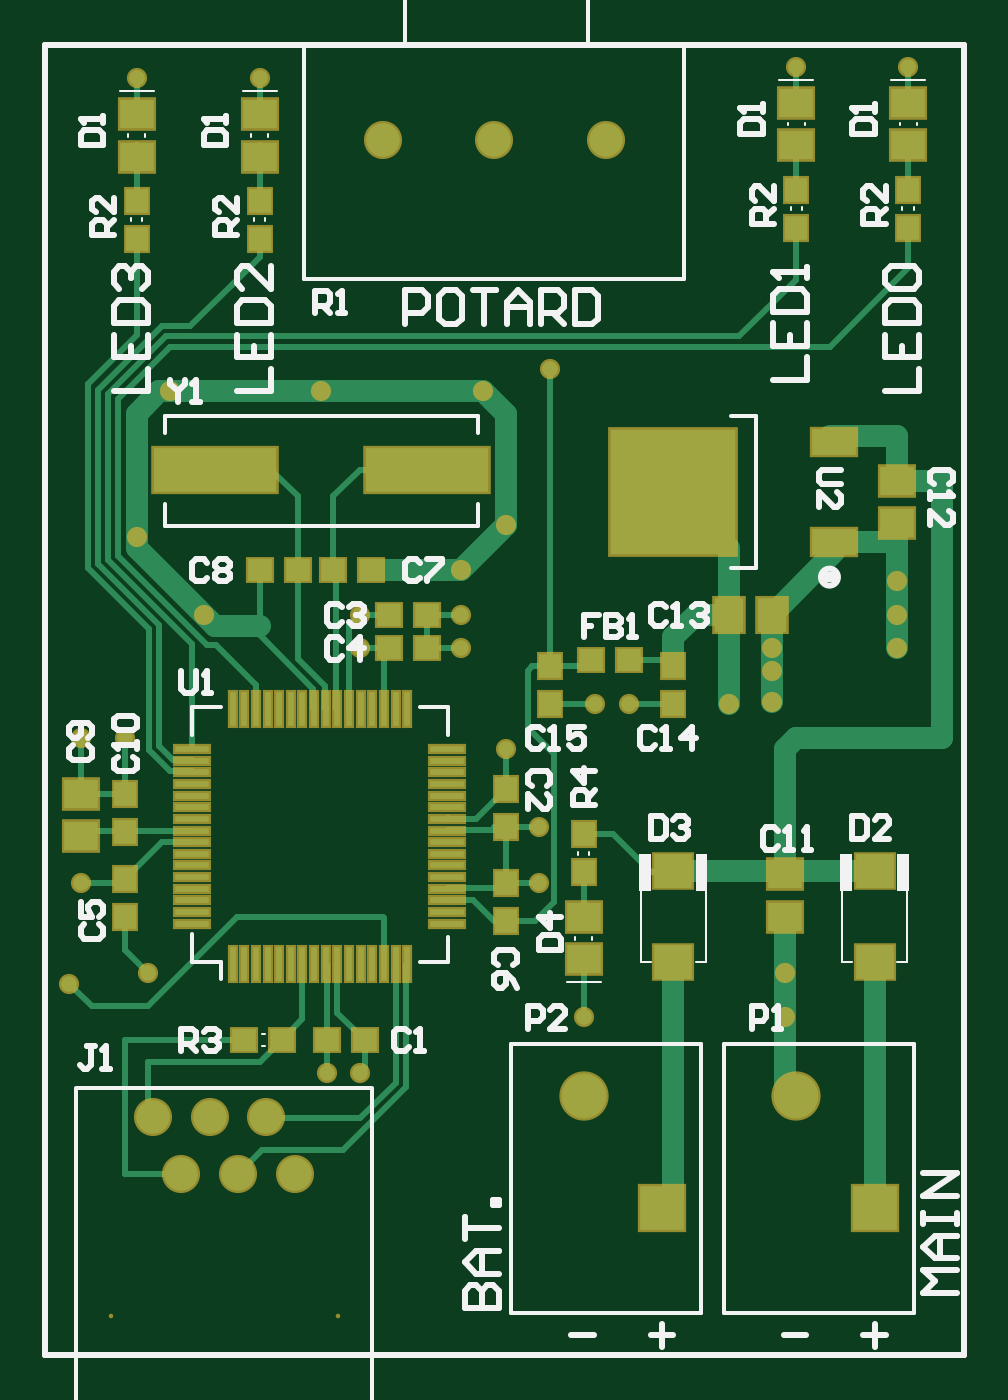
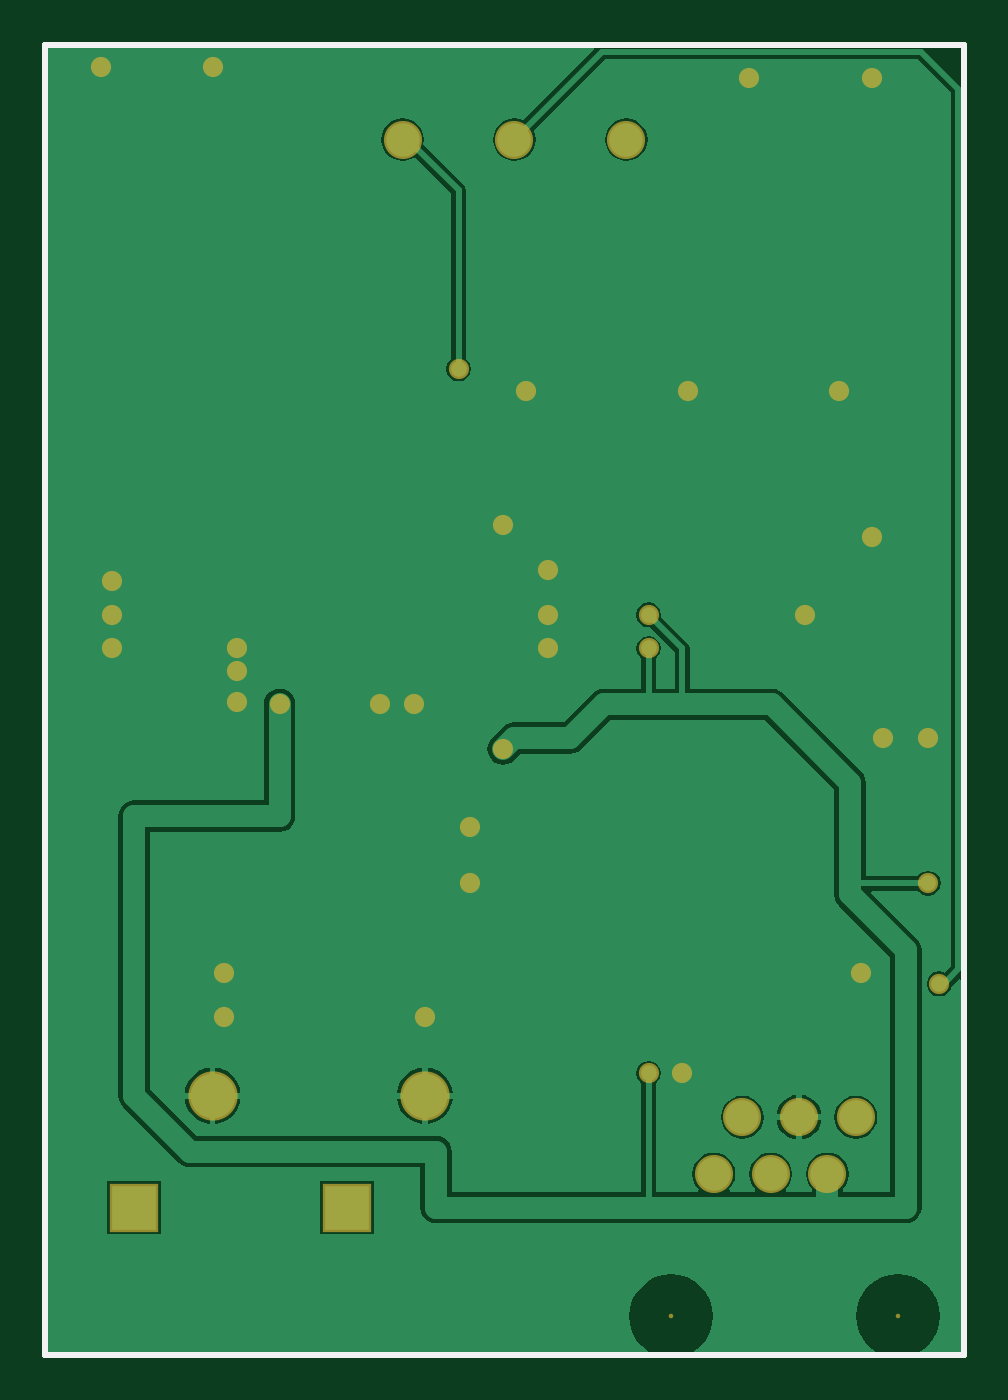
Circuit board: 9 layer files. Board 41.1 x 58.6 mm.
- bottom_copper: TP3_PCB.GBL (14038 bytes)
- bottom_silk: TP3_PCB.GBO (929 bytes)
- paste: TP3_PCB.GBP (927 bytes)
- bottom_mask: TP3_PCB.GBS (2201 bytes)
- outline: TP3_PCB.GKO (932 bytes)
- top_copper: TP3_PCB.GTL (10361 bytes)
- top_silk: TP3_PCB.GTO (15957 bytes)
- paste: TP3_PCB.GTP (3262 bytes)
- top_mask: TP3_PCB.GTS (4878 bytes)

=== bottom_copper: TP3_PCB.GBL (14038 bytes, source omitted) ===
=== bottom_silk: TP3_PCB.GBO ===
%FSLAX44Y44*%
%MOMM*%
G71*
G01*
G75*
G04 Layer_Color=32896*
%ADD10R,0.3000X1.5000*%
%ADD11R,1.5000X0.3000*%
%ADD12R,5.5000X2.0000*%
%ADD13R,1.6800X1.5200*%
%ADD14R,1.1000X1.0000*%
%ADD15R,1.0000X1.1000*%
%ADD16R,1.5000X1.3000*%
%ADD17R,1.3000X1.5000*%
%ADD18R,2.0000X1.2000*%
%ADD19R,5.6000X5.6000*%
%ADD20C,0.2540*%
%ADD21C,1.0000*%
%ADD22C,1.5000*%
%ADD23R,2.0000X2.0000*%
%ADD24C,2.0000*%
%ADD25C,0.7000*%
%ADD26C,0.2000*%
%ADD27C,0.1000*%
%ADD28R,0.7620X0.5080*%
%ADD29R,0.5032X1.7032*%
%ADD30R,1.7032X0.5032*%
%ADD31R,5.7032X2.2032*%
%ADD32R,1.8832X1.7232*%
%ADD33R,1.3032X1.2032*%
%ADD34R,1.2032X1.3032*%
%ADD35R,1.7032X1.5032*%
%ADD36R,1.5032X1.7032*%
%ADD37R,2.2032X1.4032*%
%ADD38R,5.8032X5.8032*%
%ADD39C,1.7032*%
%ADD40R,2.2032X2.2032*%
%ADD41C,2.2032*%
%ADD42C,0.2032*%
%ADD43C,0.9032*%
D20*
X0Y0D02*
Y586000D01*
Y0D02*
X411000D01*
Y586000D01*
X0D02*
X411000D01*
M02*

=== paste: TP3_PCB.GBP ===
%FSLAX44Y44*%
%MOMM*%
G71*
G01*
G75*
G04 Layer_Color=128*
%ADD10R,0.3000X1.5000*%
%ADD11R,1.5000X0.3000*%
%ADD12R,5.5000X2.0000*%
%ADD13R,1.6800X1.5200*%
%ADD14R,1.1000X1.0000*%
%ADD15R,1.0000X1.1000*%
%ADD16R,1.5000X1.3000*%
%ADD17R,1.3000X1.5000*%
%ADD18R,2.0000X1.2000*%
%ADD19R,5.6000X5.6000*%
%ADD20C,0.2540*%
%ADD21C,1.0000*%
%ADD22C,1.5000*%
%ADD23R,2.0000X2.0000*%
%ADD24C,2.0000*%
%ADD25C,0.7000*%
%ADD26C,0.2000*%
%ADD27C,0.1000*%
%ADD28R,0.7620X0.5080*%
%ADD29R,0.5032X1.7032*%
%ADD30R,1.7032X0.5032*%
%ADD31R,5.7032X2.2032*%
%ADD32R,1.8832X1.7232*%
%ADD33R,1.3032X1.2032*%
%ADD34R,1.2032X1.3032*%
%ADD35R,1.7032X1.5032*%
%ADD36R,1.5032X1.7032*%
%ADD37R,2.2032X1.4032*%
%ADD38R,5.8032X5.8032*%
%ADD39C,1.7032*%
%ADD40R,2.2032X2.2032*%
%ADD41C,2.2032*%
%ADD42C,0.2032*%
%ADD43C,0.9032*%
D20*
X0Y0D02*
Y586000D01*
Y0D02*
X411000D01*
Y586000D01*
X0D02*
X411000D01*
M02*

=== bottom_mask: TP3_PCB.GBS ===
%FSLAX44Y44*%
%MOMM*%
G71*
G01*
G75*
G04 Layer_Color=16711935*
%ADD10R,0.3000X1.5000*%
%ADD11R,1.5000X0.3000*%
%ADD12R,5.5000X2.0000*%
%ADD13R,1.6800X1.5200*%
%ADD14R,1.1000X1.0000*%
%ADD15R,1.0000X1.1000*%
%ADD16R,1.5000X1.3000*%
%ADD17R,1.3000X1.5000*%
%ADD18R,2.0000X1.2000*%
%ADD19R,5.6000X5.6000*%
%ADD20C,0.2540*%
%ADD21C,1.0000*%
%ADD22C,1.5000*%
%ADD23R,2.0000X2.0000*%
%ADD24C,2.0000*%
%ADD25C,0.7000*%
%ADD26C,0.2000*%
%ADD27C,0.1000*%
%ADD28R,0.7620X0.5080*%
%ADD29R,0.5032X1.7032*%
%ADD30R,1.7032X0.5032*%
%ADD31R,5.7032X2.2032*%
%ADD32R,1.8832X1.7232*%
%ADD33R,1.3032X1.2032*%
%ADD34R,1.2032X1.3032*%
%ADD35R,1.7032X1.5032*%
%ADD36R,1.5032X1.7032*%
%ADD37R,2.2032X1.4032*%
%ADD38R,5.8032X5.8032*%
%ADD39C,1.7032*%
%ADD40R,2.2032X2.2032*%
%ADD41C,2.2032*%
%ADD42C,0.2032*%
%ADD43C,0.9032*%
D20*
X0Y0D02*
Y586000D01*
Y0D02*
X411000D01*
Y586000D01*
X0D02*
X411000D01*
D39*
X251000Y543500D02*
D03*
X201000D02*
D03*
X151000D02*
D03*
X48300Y106400D02*
D03*
X99100D02*
D03*
X73700D02*
D03*
X86400Y81000D02*
D03*
X111800D02*
D03*
X61000D02*
D03*
D40*
X371000Y66000D02*
D03*
X276000D02*
D03*
D41*
X336000Y116000D02*
D03*
X241000D02*
D03*
D42*
X130900Y17400D02*
D03*
X29500Y17500D02*
D03*
D43*
X226000Y441000D02*
D03*
X141000Y316000D02*
D03*
X16000Y211000D02*
D03*
X11000Y166000D02*
D03*
X141000Y126000D02*
D03*
X206000Y271000D02*
D03*
X141000Y331000D02*
D03*
X306000Y291000D02*
D03*
X325000Y292000D02*
D03*
X381000Y316000D02*
D03*
X386000Y576000D02*
D03*
X41000Y571000D02*
D03*
X96000D02*
D03*
X336000Y576000D02*
D03*
X246000Y291000D02*
D03*
X261000D02*
D03*
X186000Y331000D02*
D03*
Y316000D02*
D03*
X36000Y276000D02*
D03*
X16000D02*
D03*
X46000Y171000D02*
D03*
X221000Y236000D02*
D03*
Y211000D02*
D03*
X241000Y151000D02*
D03*
X126000Y126000D02*
D03*
X186000Y351000D02*
D03*
X206000Y371000D02*
D03*
X196000Y431000D02*
D03*
X56000D02*
D03*
X41000Y366000D02*
D03*
X71000Y331000D02*
D03*
X123500Y431000D02*
D03*
X381000Y331000D02*
D03*
Y346000D02*
D03*
X325000Y306000D02*
D03*
Y316000D02*
D03*
X331000Y151000D02*
D03*
Y171000D02*
D03*
M02*

=== outline: TP3_PCB.GKO ===
%FSLAX44Y44*%
%MOMM*%
G71*
G01*
G75*
G04 Layer_Color=16763904*
%ADD10R,0.3000X1.5000*%
%ADD11R,1.5000X0.3000*%
%ADD12R,5.5000X2.0000*%
%ADD13R,1.6800X1.5200*%
%ADD14R,1.1000X1.0000*%
%ADD15R,1.0000X1.1000*%
%ADD16R,1.5000X1.3000*%
%ADD17R,1.3000X1.5000*%
%ADD18R,2.0000X1.2000*%
%ADD19R,5.6000X5.6000*%
%ADD20C,0.2540*%
%ADD21C,1.0000*%
%ADD22C,1.5000*%
%ADD23R,2.0000X2.0000*%
%ADD24C,2.0000*%
%ADD25C,0.7000*%
%ADD26C,0.2000*%
%ADD27C,0.1000*%
%ADD28R,0.7620X0.5080*%
%ADD29R,0.5032X1.7032*%
%ADD30R,1.7032X0.5032*%
%ADD31R,5.7032X2.2032*%
%ADD32R,1.8832X1.7232*%
%ADD33R,1.3032X1.2032*%
%ADD34R,1.2032X1.3032*%
%ADD35R,1.7032X1.5032*%
%ADD36R,1.5032X1.7032*%
%ADD37R,2.2032X1.4032*%
%ADD38R,5.8032X5.8032*%
%ADD39C,1.7032*%
%ADD40R,2.2032X2.2032*%
%ADD41C,2.2032*%
%ADD42C,0.2032*%
%ADD43C,0.9032*%
D20*
X0Y0D02*
Y586000D01*
Y0D02*
X411000D01*
Y586000D01*
X0D02*
X411000D01*
M02*

=== top_copper: TP3_PCB.GTL (10361 bytes, source omitted) ===
=== top_silk: TP3_PCB.GTO (15957 bytes, source omitted) ===
=== paste: TP3_PCB.GTP ===
%FSLAX44Y44*%
%MOMM*%
G71*
G01*
G75*
G04 Layer_Color=8421504*
%ADD10R,0.3000X1.5000*%
%ADD11R,1.5000X0.3000*%
%ADD12R,5.5000X2.0000*%
%ADD13R,1.6800X1.5200*%
%ADD14R,1.1000X1.0000*%
%ADD15R,1.0000X1.1000*%
%ADD16R,1.5000X1.3000*%
%ADD17R,1.3000X1.5000*%
%ADD18R,2.0000X1.2000*%
%ADD19R,5.6000X5.6000*%
%ADD20C,0.2540*%
%ADD21C,1.0000*%
%ADD22C,1.5000*%
%ADD23R,2.0000X2.0000*%
%ADD24C,2.0000*%
%ADD25C,0.7000*%
%ADD26C,0.2000*%
%ADD27C,0.1000*%
%ADD28R,0.7620X0.5080*%
D10*
X84000Y175000D02*
D03*
X162000D02*
D03*
X146400D02*
D03*
X136000D02*
D03*
X94400D02*
D03*
X110000D02*
D03*
X156800D02*
D03*
X151600D02*
D03*
X125600D02*
D03*
X99600D02*
D03*
X115200D02*
D03*
X130800D02*
D03*
X104800D02*
D03*
X141200D02*
D03*
X89200D02*
D03*
X120400D02*
D03*
Y289000D02*
D03*
X89200D02*
D03*
X141200D02*
D03*
X104800D02*
D03*
X130800D02*
D03*
X115200D02*
D03*
X99600D02*
D03*
X125600D02*
D03*
X151600D02*
D03*
X156800D02*
D03*
X110000D02*
D03*
X94400D02*
D03*
X136000D02*
D03*
X146400D02*
D03*
X162000D02*
D03*
X84000D02*
D03*
D11*
X180000Y260600D02*
D03*
Y193000D02*
D03*
Y271000D02*
D03*
Y250200D02*
D03*
Y255400D02*
D03*
Y245000D02*
D03*
Y213800D02*
D03*
Y224200D02*
D03*
Y219000D02*
D03*
Y234600D02*
D03*
Y239800D02*
D03*
Y229400D02*
D03*
Y208600D02*
D03*
Y265800D02*
D03*
Y203400D02*
D03*
Y198200D02*
D03*
X66000D02*
D03*
Y208600D02*
D03*
Y203400D02*
D03*
Y213800D02*
D03*
Y234600D02*
D03*
Y245000D02*
D03*
Y239800D02*
D03*
Y224200D02*
D03*
Y229400D02*
D03*
Y219000D02*
D03*
Y250200D02*
D03*
Y260600D02*
D03*
Y255400D02*
D03*
Y271000D02*
D03*
Y193000D02*
D03*
Y265800D02*
D03*
D12*
X76000Y396000D02*
D03*
X171000D02*
D03*
D13*
X371000Y216600D02*
D03*
Y176000D02*
D03*
X281000Y216600D02*
D03*
Y176000D02*
D03*
D14*
X244000Y311000D02*
D03*
X261000D02*
D03*
X89000Y141000D02*
D03*
X106000D02*
D03*
X126000D02*
D03*
X143000D02*
D03*
X171000Y331000D02*
D03*
X154000D02*
D03*
X171000Y316000D02*
D03*
X154000D02*
D03*
X146000Y351000D02*
D03*
X129000D02*
D03*
X96000D02*
D03*
X113000D02*
D03*
D15*
X386000Y504000D02*
D03*
Y521000D02*
D03*
X336000Y504000D02*
D03*
Y521000D02*
D03*
X96000Y499000D02*
D03*
Y516000D02*
D03*
X41000Y499000D02*
D03*
Y516000D02*
D03*
X241000Y233000D02*
D03*
Y216000D02*
D03*
X206000Y236000D02*
D03*
Y253000D02*
D03*
X36000Y196000D02*
D03*
Y213000D02*
D03*
X206000Y211000D02*
D03*
Y194000D02*
D03*
X36000Y251000D02*
D03*
Y234000D02*
D03*
X281000Y291000D02*
D03*
Y308000D02*
D03*
X226000Y291000D02*
D03*
Y308000D02*
D03*
D16*
X16000Y251000D02*
D03*
Y232000D02*
D03*
X331000Y196000D02*
D03*
Y215000D02*
D03*
X381000Y391000D02*
D03*
Y372000D02*
D03*
X386000Y541000D02*
D03*
Y560000D02*
D03*
X336000Y541000D02*
D03*
Y560000D02*
D03*
X96000Y536000D02*
D03*
Y555000D02*
D03*
X41000Y536000D02*
D03*
Y555000D02*
D03*
X241000Y196000D02*
D03*
Y177000D02*
D03*
D17*
X306000Y331000D02*
D03*
X325000D02*
D03*
D18*
X353000Y363500D02*
D03*
Y408500D02*
D03*
D19*
X281000Y386000D02*
D03*
D20*
X0Y0D02*
Y586000D01*
Y0D02*
X411000D01*
Y586000D01*
X0D02*
X411000D01*
M02*

=== top_mask: TP3_PCB.GTS ===
%FSLAX44Y44*%
%MOMM*%
G71*
G01*
G75*
G04 Layer_Color=8388736*
%ADD10R,0.3000X1.5000*%
%ADD11R,1.5000X0.3000*%
%ADD12R,5.5000X2.0000*%
%ADD13R,1.6800X1.5200*%
%ADD14R,1.1000X1.0000*%
%ADD15R,1.0000X1.1000*%
%ADD16R,1.5000X1.3000*%
%ADD17R,1.3000X1.5000*%
%ADD18R,2.0000X1.2000*%
%ADD19R,5.6000X5.6000*%
%ADD20C,0.2540*%
%ADD21C,1.0000*%
%ADD22C,1.5000*%
%ADD23R,2.0000X2.0000*%
%ADD24C,2.0000*%
%ADD25C,0.7000*%
%ADD26C,0.2000*%
%ADD27C,0.1000*%
%ADD28R,0.7620X0.5080*%
%ADD29R,0.5032X1.7032*%
%ADD30R,1.7032X0.5032*%
%ADD31R,5.7032X2.2032*%
%ADD32R,1.8832X1.7232*%
%ADD33R,1.3032X1.2032*%
%ADD34R,1.2032X1.3032*%
%ADD35R,1.7032X1.5032*%
%ADD36R,1.5032X1.7032*%
%ADD37R,2.2032X1.4032*%
%ADD38R,5.8032X5.8032*%
%ADD39C,1.7032*%
%ADD40R,2.2032X2.2032*%
%ADD41C,2.2032*%
%ADD42C,0.2032*%
%ADD43C,0.9032*%
D20*
X0Y0D02*
Y586000D01*
Y0D02*
X411000D01*
Y586000D01*
X0D02*
X411000D01*
D29*
X84000Y175000D02*
D03*
X162000D02*
D03*
X146400D02*
D03*
X136000D02*
D03*
X94400D02*
D03*
X110000D02*
D03*
X156800D02*
D03*
X151600D02*
D03*
X125600D02*
D03*
X99600D02*
D03*
X115200D02*
D03*
X130800D02*
D03*
X104800D02*
D03*
X141200D02*
D03*
X89200D02*
D03*
X120400D02*
D03*
Y289000D02*
D03*
X89200D02*
D03*
X141200D02*
D03*
X104800D02*
D03*
X130800D02*
D03*
X115200D02*
D03*
X99600D02*
D03*
X125600D02*
D03*
X151600D02*
D03*
X156800D02*
D03*
X110000D02*
D03*
X94400D02*
D03*
X136000D02*
D03*
X146400D02*
D03*
X162000D02*
D03*
X84000D02*
D03*
D30*
X180000Y260600D02*
D03*
Y193000D02*
D03*
Y271000D02*
D03*
Y250200D02*
D03*
Y255400D02*
D03*
Y245000D02*
D03*
Y213800D02*
D03*
Y224200D02*
D03*
Y219000D02*
D03*
Y234600D02*
D03*
Y239800D02*
D03*
Y229400D02*
D03*
Y208600D02*
D03*
Y265800D02*
D03*
Y203400D02*
D03*
Y198200D02*
D03*
X66000D02*
D03*
Y208600D02*
D03*
Y203400D02*
D03*
Y213800D02*
D03*
Y234600D02*
D03*
Y245000D02*
D03*
Y239800D02*
D03*
Y224200D02*
D03*
Y229400D02*
D03*
Y219000D02*
D03*
Y250200D02*
D03*
Y260600D02*
D03*
Y255400D02*
D03*
Y271000D02*
D03*
Y193000D02*
D03*
Y265800D02*
D03*
D31*
X76000Y396000D02*
D03*
X171000D02*
D03*
D32*
X371000Y216600D02*
D03*
Y176000D02*
D03*
X281000Y216600D02*
D03*
Y176000D02*
D03*
D33*
X244000Y311000D02*
D03*
X261000D02*
D03*
X89000Y141000D02*
D03*
X106000D02*
D03*
X126000D02*
D03*
X143000D02*
D03*
X171000Y331000D02*
D03*
X154000D02*
D03*
X171000Y316000D02*
D03*
X154000D02*
D03*
X146000Y351000D02*
D03*
X129000D02*
D03*
X96000D02*
D03*
X113000D02*
D03*
D34*
X386000Y504000D02*
D03*
Y521000D02*
D03*
X336000Y504000D02*
D03*
Y521000D02*
D03*
X96000Y499000D02*
D03*
Y516000D02*
D03*
X41000Y499000D02*
D03*
Y516000D02*
D03*
X241000Y233000D02*
D03*
Y216000D02*
D03*
X206000Y236000D02*
D03*
Y253000D02*
D03*
X36000Y196000D02*
D03*
Y213000D02*
D03*
X206000Y211000D02*
D03*
Y194000D02*
D03*
X36000Y251000D02*
D03*
Y234000D02*
D03*
X281000Y291000D02*
D03*
Y308000D02*
D03*
X226000Y291000D02*
D03*
Y308000D02*
D03*
D35*
X16000Y251000D02*
D03*
Y232000D02*
D03*
X331000Y196000D02*
D03*
Y215000D02*
D03*
X381000Y391000D02*
D03*
Y372000D02*
D03*
X386000Y541000D02*
D03*
Y560000D02*
D03*
X336000Y541000D02*
D03*
Y560000D02*
D03*
X96000Y536000D02*
D03*
Y555000D02*
D03*
X41000Y536000D02*
D03*
Y555000D02*
D03*
X241000Y196000D02*
D03*
Y177000D02*
D03*
D36*
X306000Y331000D02*
D03*
X325000D02*
D03*
D37*
X353000Y363500D02*
D03*
Y408500D02*
D03*
D38*
X281000Y386000D02*
D03*
D39*
X251000Y543500D02*
D03*
X201000D02*
D03*
X151000D02*
D03*
X48300Y106400D02*
D03*
X99100D02*
D03*
X73700D02*
D03*
X86400Y81000D02*
D03*
X111800D02*
D03*
X61000D02*
D03*
D40*
X371000Y66000D02*
D03*
X276000D02*
D03*
D41*
X336000Y116000D02*
D03*
X241000D02*
D03*
D42*
X130900Y17400D02*
D03*
X29500Y17500D02*
D03*
D43*
X226000Y441000D02*
D03*
X141000Y316000D02*
D03*
X16000Y211000D02*
D03*
X11000Y166000D02*
D03*
X141000Y126000D02*
D03*
X206000Y271000D02*
D03*
X141000Y331000D02*
D03*
X306000Y291000D02*
D03*
X325000Y292000D02*
D03*
X381000Y316000D02*
D03*
X386000Y576000D02*
D03*
X41000Y571000D02*
D03*
X96000D02*
D03*
X336000Y576000D02*
D03*
X246000Y291000D02*
D03*
X261000D02*
D03*
X186000Y331000D02*
D03*
Y316000D02*
D03*
X36000Y276000D02*
D03*
X16000D02*
D03*
X46000Y171000D02*
D03*
X221000Y236000D02*
D03*
Y211000D02*
D03*
X241000Y151000D02*
D03*
X126000Y126000D02*
D03*
X186000Y351000D02*
D03*
X206000Y371000D02*
D03*
X196000Y431000D02*
D03*
X56000D02*
D03*
X41000Y366000D02*
D03*
X71000Y331000D02*
D03*
X123500Y431000D02*
D03*
X381000Y331000D02*
D03*
Y346000D02*
D03*
X325000Y306000D02*
D03*
Y316000D02*
D03*
X331000Y151000D02*
D03*
Y171000D02*
D03*
M02*

